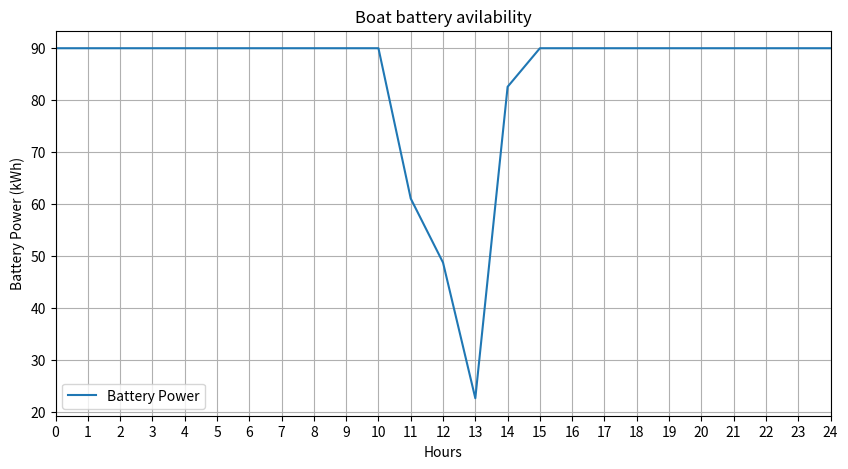
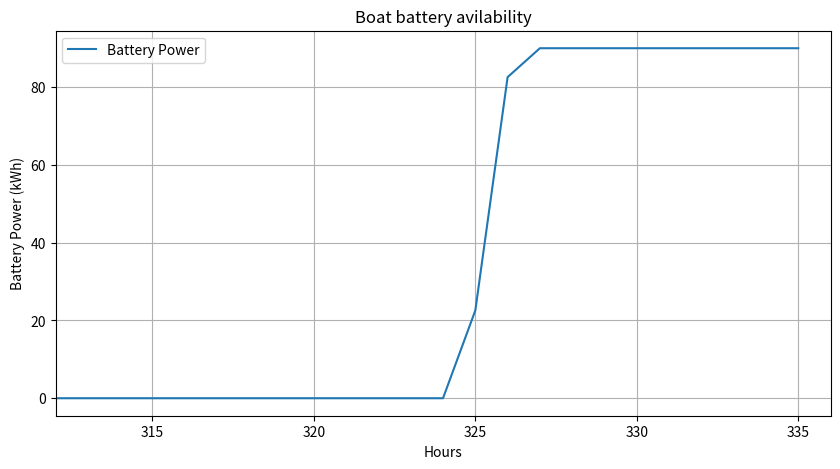
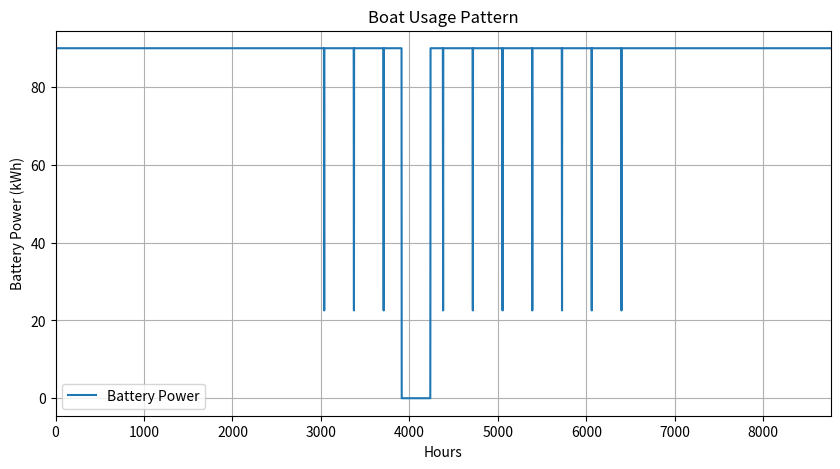
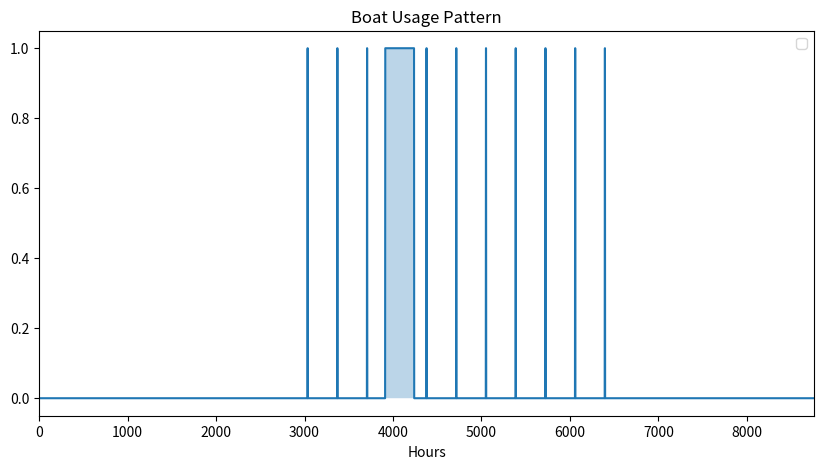
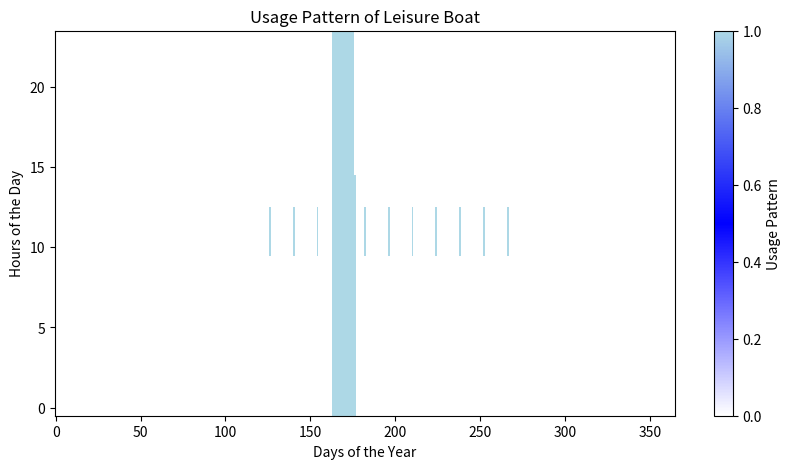

Write Python code to recreate these figures, in order.
from numpy import *
import pandas as pd
from math import *
import matplotlib.pyplot as plt 
from matplotlib.colors import LinearSegmentedColormap

#region
#Different mondays when the boat is used for 14 days in a row
#a=163 #måndag 12 juni
#a=205 #måndag 24 juli
#a=226 #måndag 14 augusti

#Plug in the capcaity of the boat batteryin kWh [P_battery]
#Plug in the SOC_upper 90%
#Plug in the SOC_lower 10%
#Plug in the capacity of the charger in kW [P_charger]

def usage_pattern(a, P_battery, SOC_upper, P_charger):
    P_b=zeros((24,365))
    P_b_power=zeros((24,365)) #kWh
    for day in range(365):
        for hour in range(24):
            P_b[hour,day]=0
            P_b_power[hour,day]=P_battery*SOC_upper
    #126:e dagen är 6:e maj vilket är 1 helgen då båten används
    
    for day in range(126, 274, 14):  # Start at day 126, end at day 273, step by 14 days
        P_b[range(0,9), day] = 0 #kommer varierar mellan 0 och 1
        P_b_power[range(0,10), day] = P_battery*SOC_upper
        P_b[range(10,13), day] = 1
        P_b_power[11, day]=61.04
        P_b_power[12, day]=48.7
        P_b_power[13, day]=22.57

        #Charging the battery
        for hour in range(14, 24):
            if P_b_power[hour - 1, day] + P_charger < P_battery:
                P_b_power[hour, day] = P_b_power[hour - 1, day] + P_charger
            else:
                P_b_power[hour, day] = P_battery * SOC_upper
                

        P_b[range(14,24), day] = 0
        

    for day in range(a, a+14):  # Start at day 163, end at day 163+14
        P_b[:, day] = 1
        P_b_power[:, day] = 0

        if day == a+13:
            P_b_power[13, a+13]=22.57
            #Charging the battery
            for hour in range(14, 24):
                if P_b_power[hour - 1, day] + P_charger < P_battery:
                    P_b_power[hour, day] = P_b_power[hour - 1, day] + P_charger
                else:
                    P_b_power[hour, day] = P_battery * SOC_upper
                    P_b[hour, day]=0
                    
    
    return P_b, P_b_power


P_b, P_b_power=usage_pattern(163, 100, 0.9, 60)
#endregion

a=163
# Flatten the P_b_power array to 1x8760
P_b_power_flat = P_b_power.flatten(order='F')
P_b_flat=P_b.flatten(order='F')
P_b_power_day=P_b_power_flat[3024:3049]
P_b_power_week=P_b_power_flat[a*24:a*24+24*14]



# Plotting the battery power usage pattern as a line plot
plt.figure(figsize=(10, 5))
plt.plot(P_b_power_day, label='Battery Power')
plt.xlabel('Hours')
plt.ylabel('Battery Power (kWh)')
plt.title('Boat battery avilability')
plt.xticks(ticks=range(25), labels=range(25))
plt.xlim(0, 24)
plt.grid(True)
plt.legend()
plt.show()

# Plotting the battery power usage pattern as a line plot
plt.figure(figsize=(10, 5))
plt.plot(P_b_power_week, label='Battery Power')
plt.xlabel('Hours')
plt.ylabel('Battery Power (kWh)')
plt.title('Boat battery avilability')
plt.xlim(312, 336)
plt.grid(True)
plt.legend()
plt.show()

# Plotting the battery power usage pattern as a line plot
plt.figure(figsize=(10, 5))
plt.plot(P_b_power_flat, label='Battery Power')
plt.xlabel('Hours')
plt.ylabel('Battery Power (kWh)')
plt.title('Boat Usage Pattern')
plt.xlim(0, 8760)
plt.grid(True)
plt.legend()
plt.show()

# Plotting the battery power usage pattern as a line plot
plt.figure(figsize=(10, 5))
plt.plot(P_b_flat, label='')
plt.fill_between(range(8760), P_b_flat, alpha=0.3)
plt.xlabel('Hours')
plt.ylabel('')
plt.title('Boat Usage Pattern')
plt.xlim(0, 8760)
plt.legend()
plt.show()

#Create a continuous colormap
cmap = LinearSegmentedColormap.from_list('custom_cmap', ['white', 'blue', 'lightblue'])

# Plotting the usage pattern for verification
plt.figure(figsize=(10, 5))
plt.imshow(P_b, aspect='auto', cmap=cmap, interpolation='none')
plt.colorbar(label='Usage Pattern')
plt.xlabel('Days of the Year')
plt.ylabel('Hours of the Day')
plt.title('Usage Pattern of Leisure Boat')
plt.gca().invert_yaxis()
plt.show()

# Convert the NumPy array to a DataFrame
P_b_power_df = pd.DataFrame(P_b_power)

# Save the frequency data to a CSV file for further analysis
P_b_power_df.to_csv('usage_pattern.csv', index=False)

# Convert the NumPy array to a DataFrame
P_b_df = pd.DataFrame(P_b)

# Save the frequency data to a CSV file for further analysis
P_b_df.to_csv('usage_pattern_01.csv', index=False)

#endregion
#________________Anteckningar_______________________________________________________________________________
#Oktober - april båten står still 
#0, båten står alltid i hamnen
#Maj - september båten används en gång varannan vecka
#Används varje dag i två veckor någon gång melan maj och september 
#1, båten borta

#FRÅGA! Ska jag simulera tillgänglig energi i batteriet också?
#FRÅGA! Under helgerna på sommaren när båtarna är i hamnen tänkte 
#jag att den kommer vara 0 vissa timmar och 1 vissa (under natten)
#Hur åker de iväg en vanlig dag?

